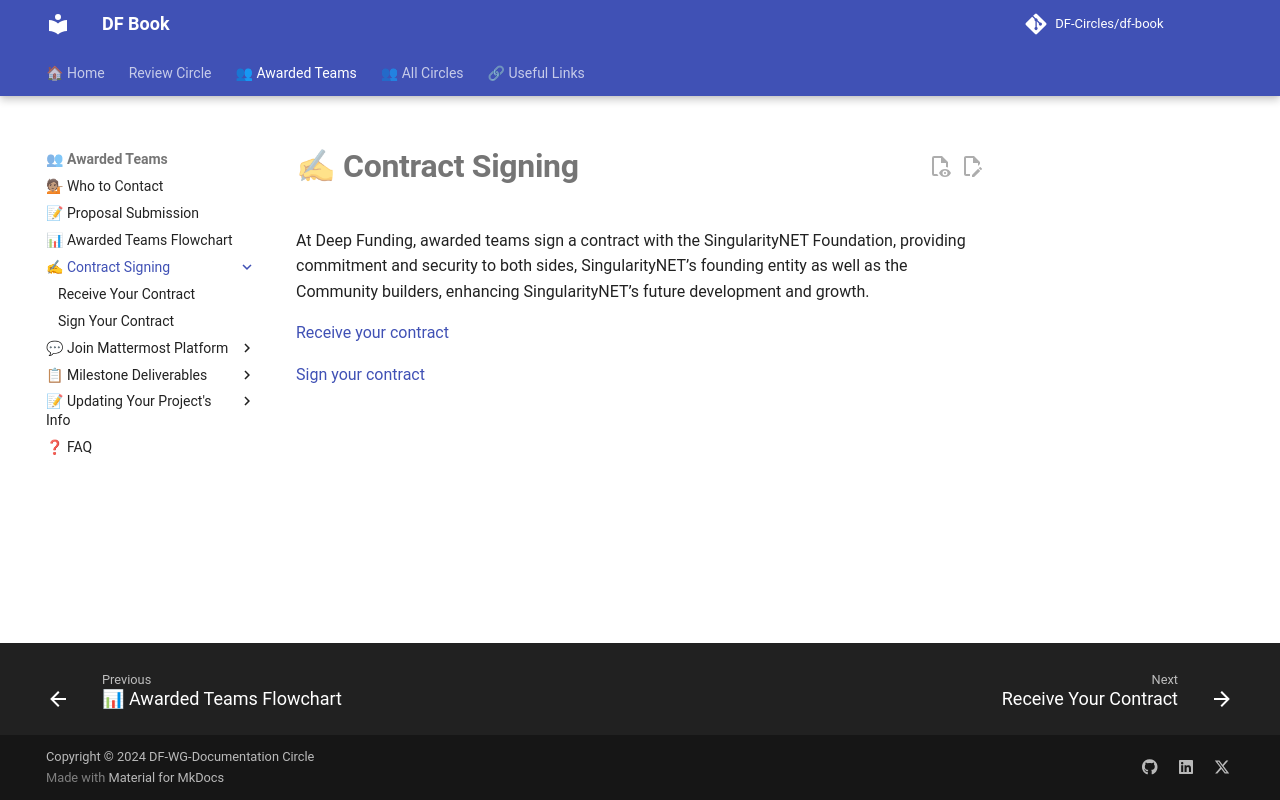

repository: DF-Circles/df-book · page: awarded_teams/contract_signing/index.html · generator: mkdocs

# ✍ __Contract Signing__

At Deep Funding, awarded teams sign a contract with the SingularityNET Foundation, providing commitment and security to both sides, SingularityNET’s founding entity as well as the Community builders, enhancing SingularityNET’s future development and growth.

[Receive your contract](receive_your_contract.md)

[Sign your contract](sign_your_contract.md)
